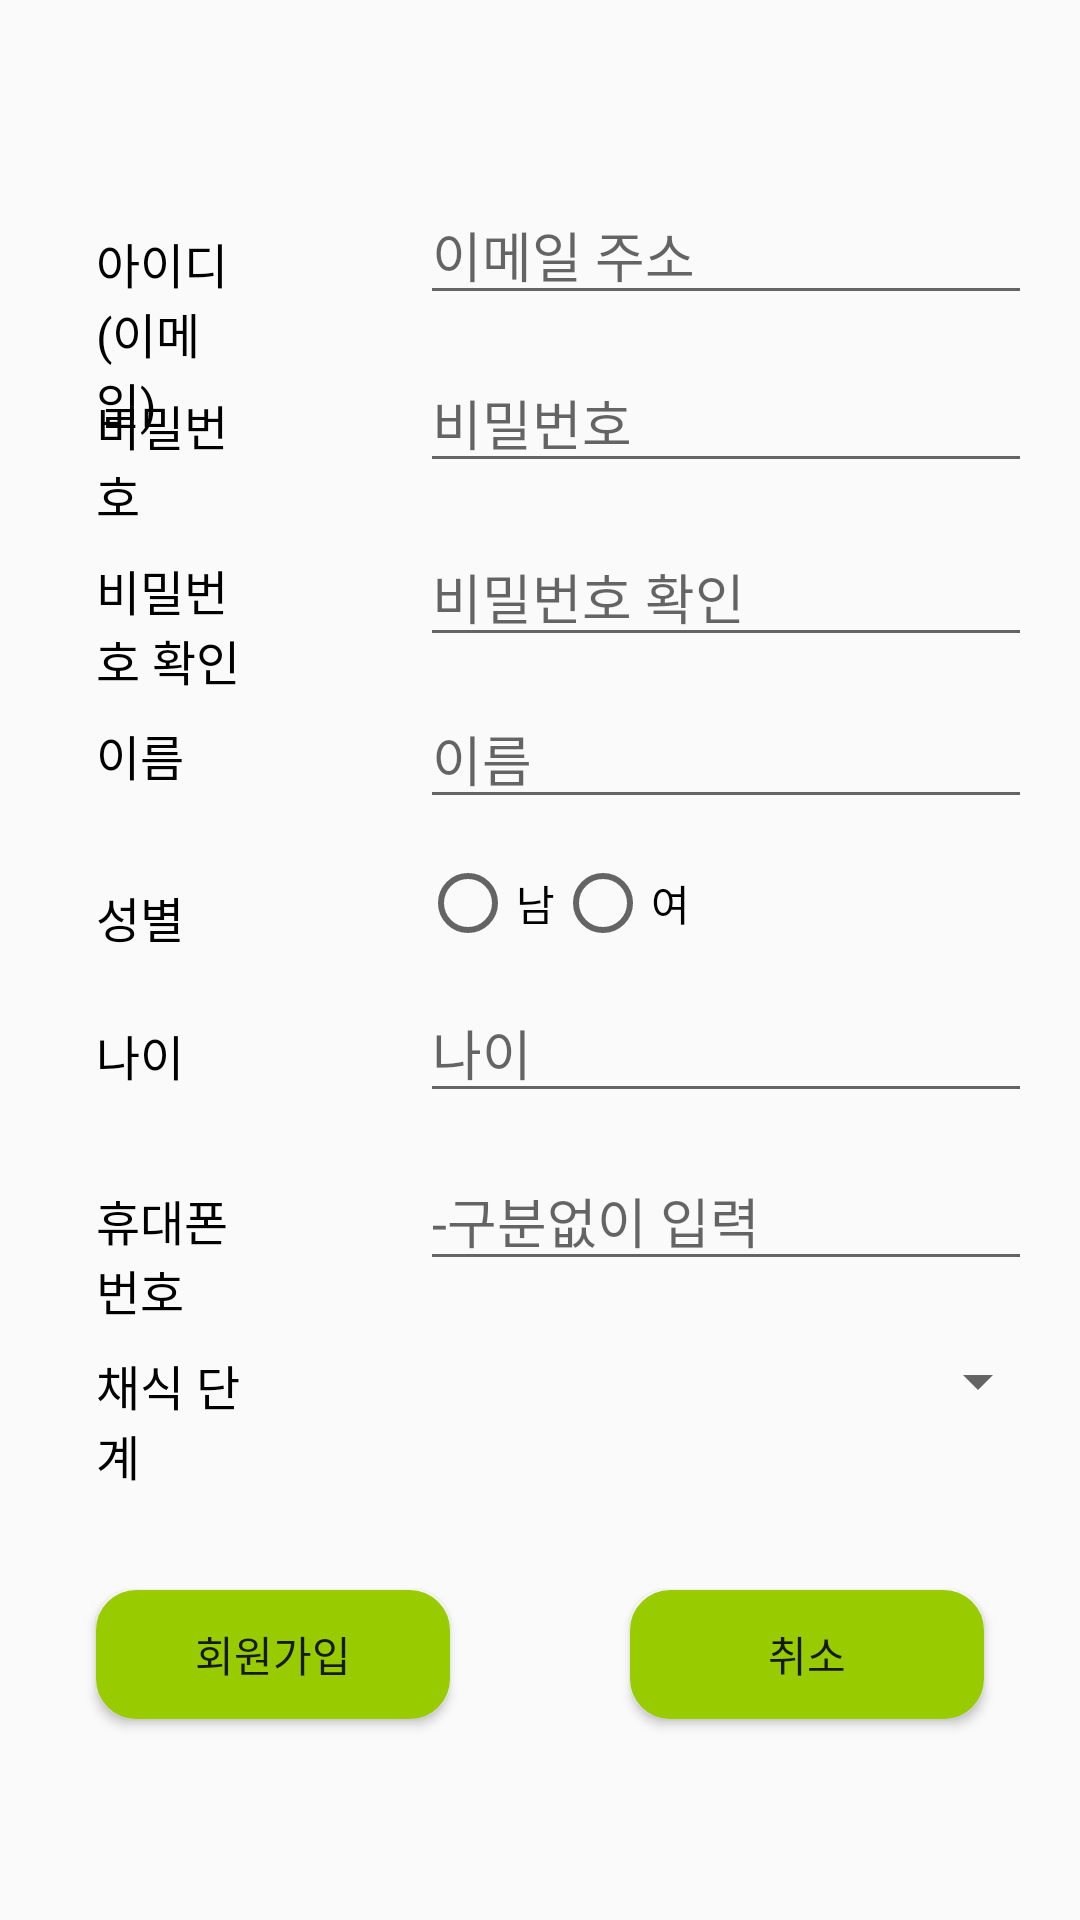

This screen was rendered from an Android layout file. Write that file and the resources it references.
<!-- AndroidManifest.xml: application theme Theme.ProjectVegan -->
<!-- res/layout/activity_join.xml -->
<?xml version="1.0" encoding="utf-8"?>
<androidx.constraintlayout.widget.ConstraintLayout xmlns:android="http://schemas.android.com/apk/res/android"
    xmlns:app="http://schemas.android.com/apk/res-auto"
    xmlns:tools="http://schemas.android.com/tools"
    android:layout_width="match_parent"
    android:layout_height="match_parent"
    android:fitsSystemWindows="true"
    tools:context=".Join">

    <Spinner
        android:id="@+id/join_cb_level"
        android:layout_width="match_parent"
        android:layout_height="41dp"
        android:layout_marginStart="140dp"
        android:layout_marginTop="440dp"
        android:layout_marginEnd="10dp"
        app:layout_constraintEnd_toEndOf="parent"
        app:layout_constraintHorizontal_bias="0.0"
        app:layout_constraintStart_toStartOf="parent"
        app:layout_constraintTop_toTopOf="parent" />

    <TextView
        android:id="@+id/tv_join_level"
        android:layout_width="match_parent"
        android:layout_height="wrap_content"
        android:layout_marginStart="32dp"
        android:layout_marginTop="450dp"
        android:layout_marginEnd="275dp"
        android:text="채식 단계"
        android:textColor="#000000"
        android:textSize="16sp"
        app:layout_constraintEnd_toEndOf="parent"
        app:layout_constraintHorizontal_bias="1.0"
        app:layout_constraintStart_toStartOf="parent"
        app:layout_constraintTop_toTopOf="parent" />

    <EditText
        android:id="@+id/edt_join_age"
        android:layout_width="match_parent"
        android:layout_height="41dp"
        android:layout_marginStart="140dp"
        android:layout_marginTop="330dp"
        android:layout_marginEnd="16dp"
        android:ems="10"
        android:hint="나이"
        android:inputType="textPersonName"
        app:layout_constraintEnd_toEndOf="parent"
        app:layout_constraintStart_toStartOf="parent"
        app:layout_constraintTop_toTopOf="parent" />

    <TextView
        android:id="@+id/tv_join_age"
        android:layout_width="match_parent"
        android:layout_height="wrap_content"
        android:layout_marginStart="32dp"
        android:layout_marginTop="340dp"
        android:layout_marginEnd="275dp"
        android:text="나이"
        android:textColor="#000000"
        android:textSize="16sp"
        app:layout_constraintEnd_toStartOf="@+id/edt_join_tel"
        app:layout_constraintHorizontal_bias="0.0"
        app:layout_constraintStart_toStartOf="parent"
        app:layout_constraintTop_toTopOf="parent" />

    <TextView
        android:id="@+id/tv_join_gender"
        android:layout_width="match_parent"
        android:layout_height="wrap_content"
        android:layout_marginStart="32dp"
        android:layout_marginTop="294dp"
        android:layout_marginEnd="275dp"
        android:text="성별"
        android:textColor="#000000"
        android:textSize="16sp"
        app:layout_constraintEnd_toStartOf="@+id/edt_join_tel"
        app:layout_constraintHorizontal_bias="0.0"
        app:layout_constraintStart_toStartOf="parent"
        app:layout_constraintTop_toTopOf="parent" />

    <EditText
        android:id="@+id/edt_join_pw_check"
        android:layout_width="match_parent"
        android:layout_height="41dp"
        android:layout_marginStart="140dp"
        android:layout_marginTop="178dp"
        android:layout_marginEnd="16dp"
        android:ems="10"
        android:hint="비밀번호 확인"
        android:inputType="textPersonName"
        app:layout_constraintEnd_toEndOf="parent"
        app:layout_constraintHorizontal_bias="0.0"
        app:layout_constraintStart_toStartOf="parent"
        app:layout_constraintTop_toTopOf="parent" />

    <EditText
        android:id="@+id/edt_join_tel"
        android:layout_width="match_parent"
        android:layout_height="41dp"
        android:layout_marginStart="140dp"
        android:layout_marginTop="386dp"
        android:layout_marginEnd="16dp"
        android:ems="10"
        android:hint="-구분없이 입력"
        android:inputType="textPersonName"
        app:layout_constraintEnd_toEndOf="parent"
        app:layout_constraintStart_toStartOf="parent"
        app:layout_constraintTop_toTopOf="parent" />

    <TextView
        android:id="@+id/tv_join_tel"
        android:layout_width="match_parent"
        android:layout_height="wrap_content"
        android:layout_marginStart="32dp"
        android:layout_marginTop="395dp"
        android:layout_marginEnd="275dp"
        android:text="휴대폰 번호"
        android:textColor="#000000"
        android:textSize="16sp"
        app:layout_constraintEnd_toStartOf="@+id/edt_join_tel"
        app:layout_constraintHorizontal_bias="0.0"
        app:layout_constraintStart_toStartOf="parent"
        app:layout_constraintTop_toTopOf="parent" />

    <Button
        android:id="@+id/btn_join"
        android:layout_width="match_parent"
        android:layout_height="43dp"
        android:layout_marginStart="32dp"
        android:layout_marginTop="530dp"
        android:layout_marginEnd="210dp"
        android:background="@drawable/img_round_button"
        android:text="회원가입"
        app:layout_constraintEnd_toStartOf="@+id/btn_back"
        app:layout_constraintStart_toStartOf="parent"
        app:layout_constraintTop_toTopOf="parent" />

    <Button
        android:id="@+id/btn_back"
        android:layout_width="match_parent"
        android:layout_height="43dp"
        android:layout_marginStart="210dp"
        android:layout_marginTop="530dp"
        android:layout_marginEnd="32dp"
        android:background="@drawable/img_round_button"
        android:text="취소"
        app:layout_constraintEnd_toEndOf="parent"
        app:layout_constraintStart_toEndOf="@+id/btn_join"
        app:layout_constraintTop_toTopOf="parent" />

    <EditText
        android:id="@+id/edt_join_name"
        android:layout_width="match_parent"
        android:layout_height="41dp"
        android:layout_marginStart="140dp"
        android:layout_marginTop="232dp"
        android:layout_marginEnd="16dp"
        android:ems="10"
        android:hint="이름"
        android:inputType="textPersonName"
        app:layout_constraintEnd_toEndOf="parent"
        app:layout_constraintStart_toStartOf="parent"
        app:layout_constraintTop_toTopOf="parent" />

    <TextView
        android:id="@+id/tv_join_name"
        android:layout_width="match_parent"
        android:layout_height="wrap_content"
        android:layout_marginStart="32dp"
        android:layout_marginTop="240dp"
        android:layout_marginEnd="275dp"
        android:text="이름"
        android:textColor="#000000"
        android:textSize="16sp"
        app:layout_constraintEnd_toStartOf="@+id/edt_join_name"
        app:layout_constraintStart_toStartOf="parent"
        app:layout_constraintTop_toTopOf="parent" />

    <EditText
        android:id="@+id/edt_join_id"
        android:layout_width="match_parent"
        android:layout_height="41dp"
        android:layout_marginStart="140dp"
        android:layout_marginTop="64dp"
        android:layout_marginEnd="16dp"
        android:ems="10"
        android:hint="이메일 주소"
        android:inputType="textPersonName"
        app:layout_constraintEnd_toEndOf="parent"
        app:layout_constraintHorizontal_bias="1.0"
        app:layout_constraintStart_toEndOf="@+id/tv_join_id"
        app:layout_constraintTop_toTopOf="parent" />

    <TextView
        android:id="@+id/tv_join_id"
        android:layout_width="match_parent"
        android:layout_height="wrap_content"
        android:layout_marginStart="32dp"
        android:layout_marginTop="76dp"
        android:layout_marginEnd="275dp"
        android:text="아이디(이메일)"
        android:textColor="#000000"
        android:textSize="16sp"
        app:layout_constraintEnd_toEndOf="parent"
        app:layout_constraintHorizontal_bias="0.0"
        app:layout_constraintStart_toStartOf="parent"
        app:layout_constraintTop_toTopOf="parent" />

    <TextView
        android:id="@+id/tv_join_pw_check"
        android:layout_width="match_parent"
        android:layout_height="wrap_content"
        android:layout_marginStart="32dp"
        android:layout_marginTop="185dp"
        android:layout_marginEnd="275dp"
        android:text="비밀번호 확인"
        android:textColor="#000000"
        android:textSize="16sp"
        app:layout_constraintEnd_toStartOf="@+id/edt_join_pw_check"
        app:layout_constraintStart_toStartOf="parent"
        app:layout_constraintTop_toTopOf="parent" />

    <TextView
        android:id="@+id/tv_join_pw"
        android:layout_width="match_parent"
        android:layout_height="wrap_content"
        android:layout_marginStart="32dp"
        android:layout_marginTop="130dp"
        android:layout_marginEnd="275dp"
        android:text="비밀번호"
        android:textColor="#000000"
        android:textSize="16sp"
        app:layout_constraintEnd_toEndOf="parent"
        app:layout_constraintStart_toStartOf="parent"
        app:layout_constraintTop_toTopOf="parent" />

    <EditText
        android:id="@+id/edt_join_pw"
        android:layout_width="match_parent"
        android:layout_height="41dp"
        android:layout_marginStart="140dp"
        android:layout_marginTop="120dp"
        android:layout_marginEnd="16dp"
        android:ems="10"
        android:hint="비밀번호"
        android:inputType="textPersonName"
        app:layout_constraintEnd_toEndOf="parent"
        app:layout_constraintStart_toStartOf="parent"
        app:layout_constraintTop_toTopOf="parent" />

    <RadioGroup
        android:id="@+id/rg_join"
        android:layout_width="wrap_content"
        android:layout_height="wrap_content"
        android:layout_marginStart="140dp"
        android:layout_marginTop="285dp"
        android:orientation="horizontal"
        app:layout_constraintStart_toStartOf="parent"
        app:layout_constraintTop_toTopOf="parent">

        <RadioButton
            android:id="@+id/rb_join_male"
            android:layout_width="match_parent"
            android:layout_height="wrap_content"
            android:text="남" />

        <RadioButton
            android:id="@+id/rb_join_female"
            android:layout_width="match_parent"
            android:layout_height="wrap_content"
            android:text="여" />
    </RadioGroup>

</androidx.constraintlayout.widget.ConstraintLayout>
<!-- resources referenced by this layout -->
<resources>
  <!-- drawable img_round_button (drawable) -->
  <?xml version="1.0" encoding="UTF-8"?>
  <shape xmlns:android="http://schemas.android.com/apk/res/android">
      <solid android:color="#FF99CC00" />
      <stroke android:width="3dp"
          android:color="#FF99CC00" />
  
      <padding android:left="1dp"
          android:top="1dp"
          android:right="1dp"
          android:bottom="1dp" />
  
      <corners android:radius="12dp" />
      
  </shape>
  <style name="Theme.ProjectVegan" parent="Theme.AppCompat.Light">
          
          <item name="colorPrimary">@color/white</item>
          <item name="colorPrimaryVariant">@color/white</item>
          <item name="colorOnPrimary">@color/white</item>
          
          <item name="colorSecondary">@color/teal_200</item>
          <item name="colorSecondaryVariant">@color/teal_700</item>
          <item name="colorOnSecondary">@color/black</item>
          
          <item name="android:statusBarColor" tools:targetApi="l">?attr/colorPrimaryVariant</item>
          
          <item name="android:windowTranslucentStatus">true</item>
          <item name="android:windowTranslucentNavigation">true</item>
          <item name="drawerArrowStyle">@style/DrawerArrowStyle</item>
  
  
      </style>
  <style name="DrawerArrowStyle" parent="Widget.AppCompat.DrawerArrowToggle">
          <item name="color">@color/black</item>
      </style>
  <!-- not gathered from this repository: default colours our renderer supplied (Android Studio template values) -->
  <color name="teal_200">#FF03DAC5</color>
  <color name="teal_700">#FF018786</color>
  <color name="black">#FF000000</color>
  <color name="white">#FFFFFFFF</color>
</resources>
